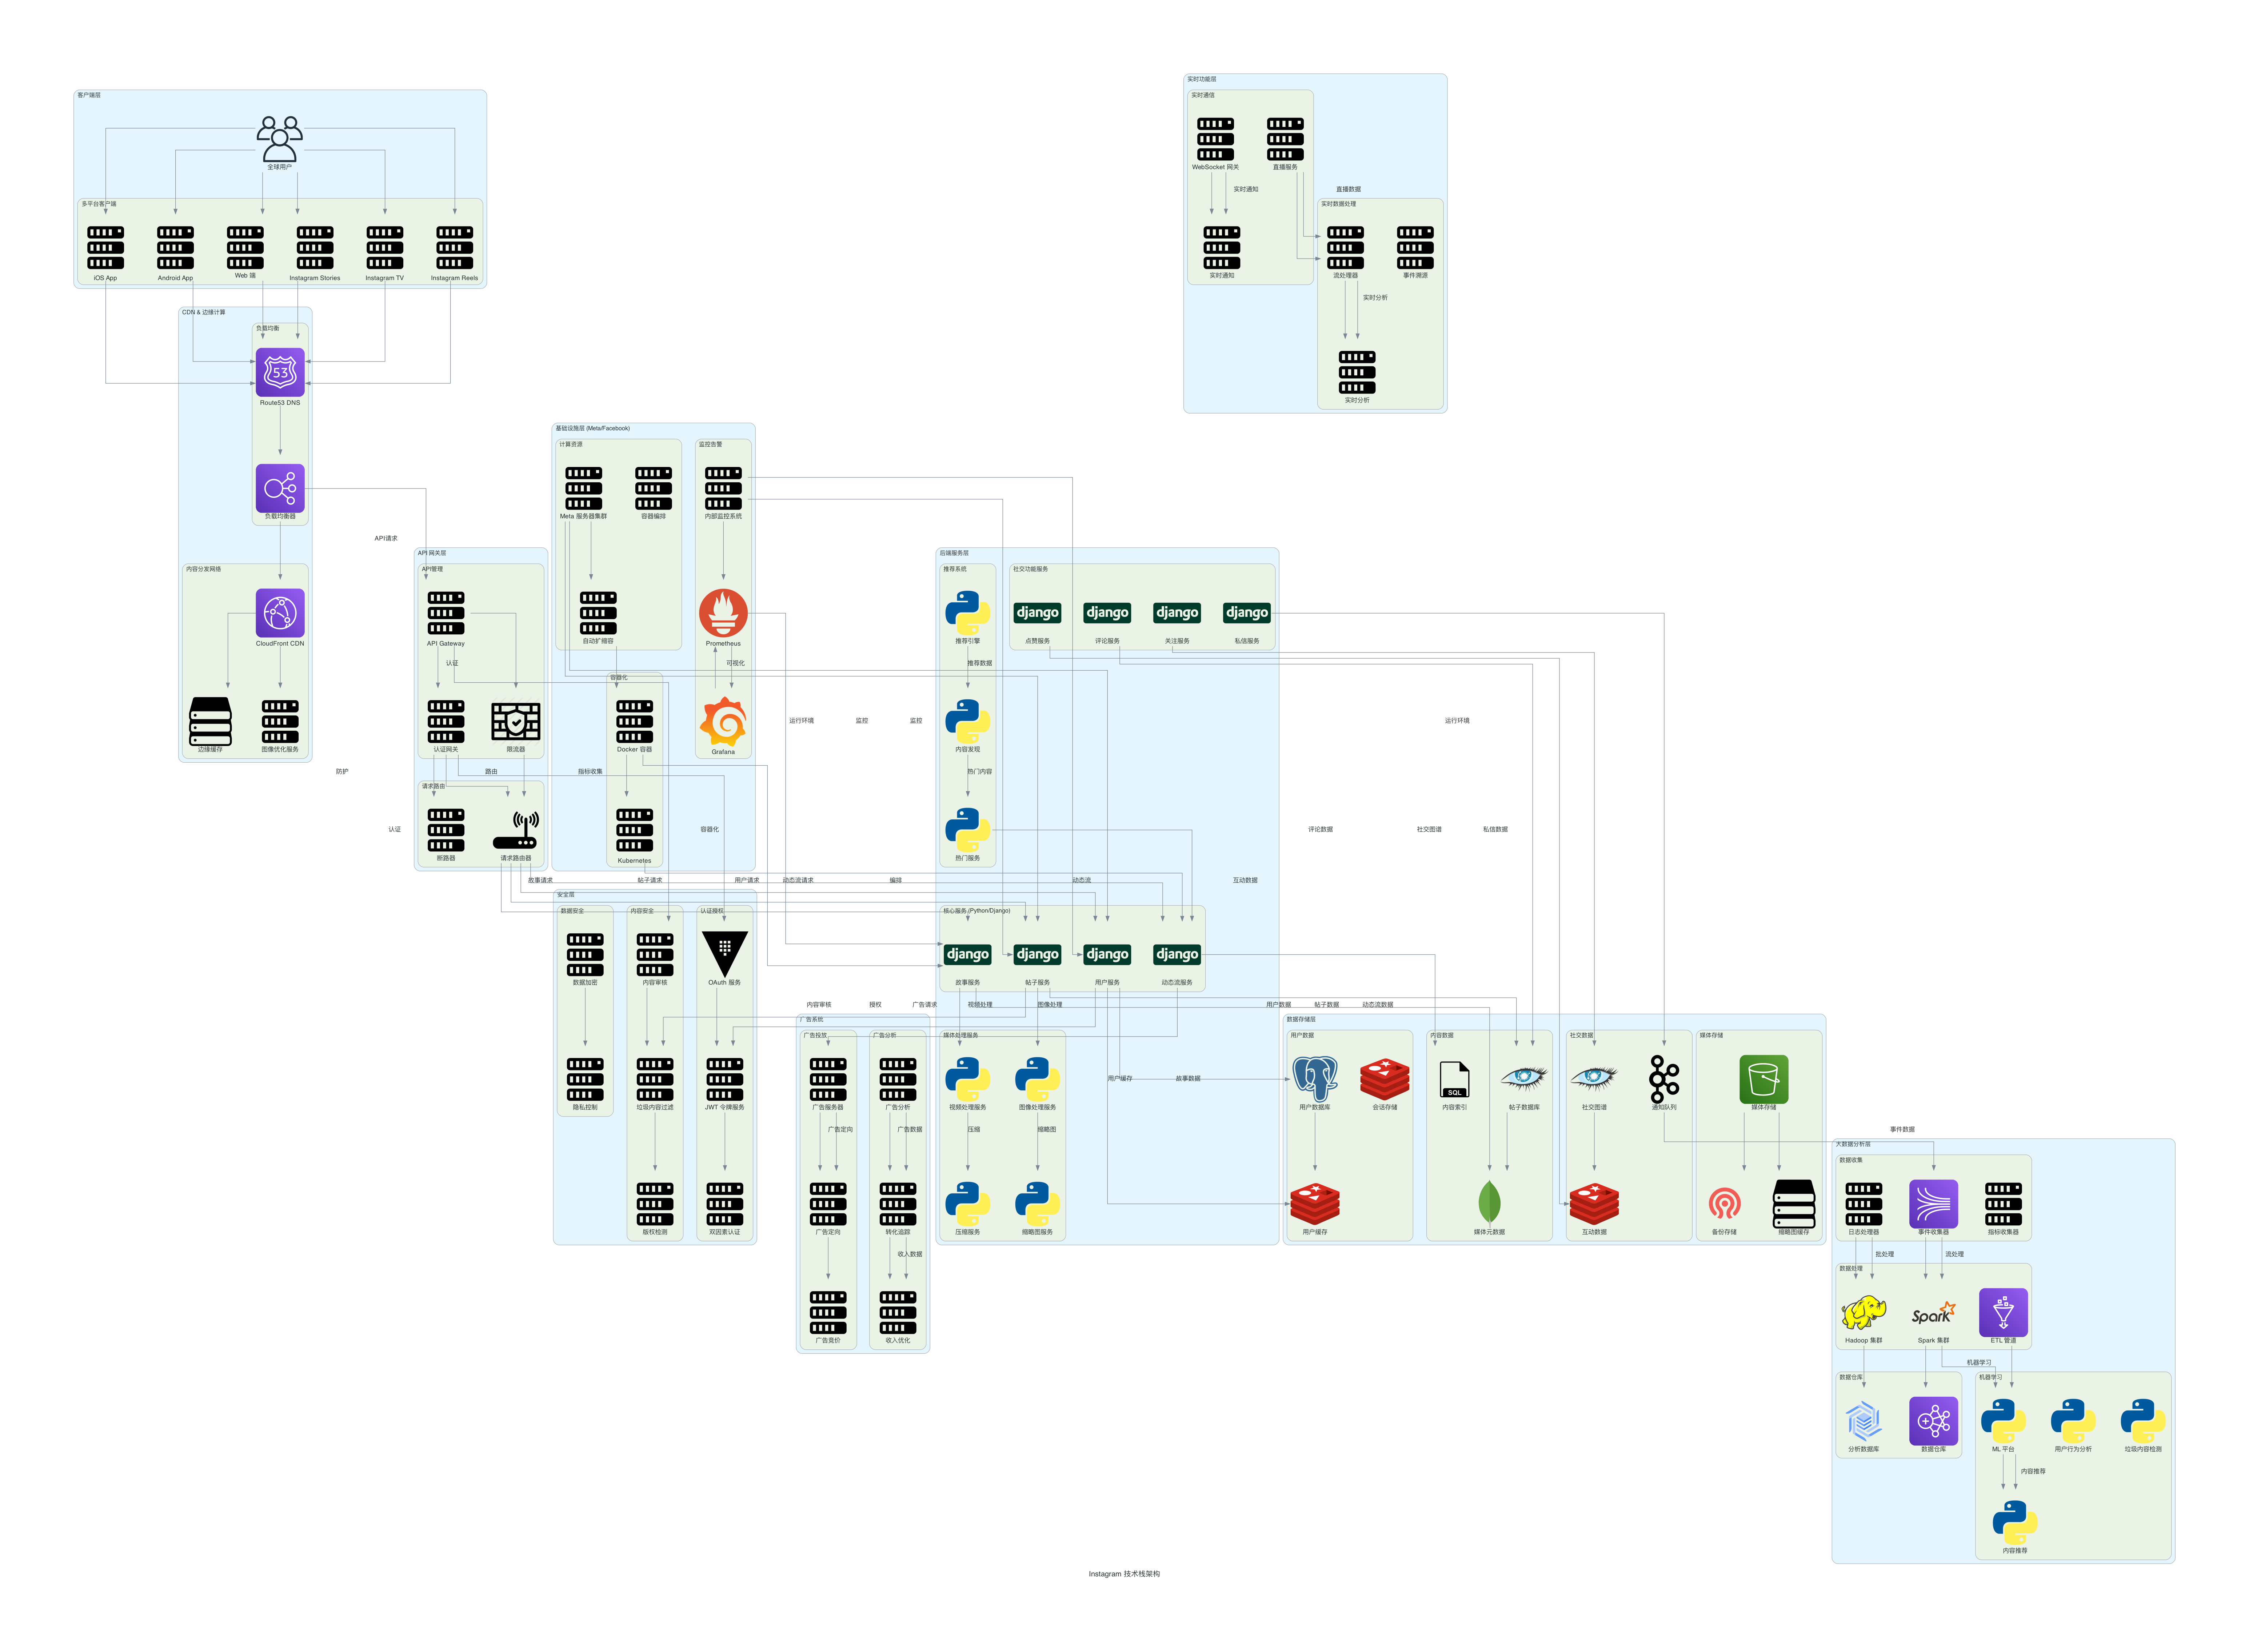

Write the Python code that produced this figure.
from diagrams import Diagram, Cluster, Edge
from diagrams.onprem.compute import Server
from diagrams.onprem.client import Users, User
from diagrams.onprem.network import Internet
from diagrams.onprem.database import PostgreSQL, MongoDB, Cassandra
from diagrams.onprem.storage import Ceph
from diagrams.onprem.queue import Kafka
from diagrams.onprem.monitoring import Prometheus, Grafana
from diagrams.onprem.security import Vault
from diagrams.onprem.analytics import Spark, Hadoop, Superset
from diagrams.onprem.workflow import Airflow
from diagrams.onprem.inmemory import Redis
from diagrams.generic.compute import Rack
from diagrams.generic.database import SQL
from diagrams.generic.network import Router, Firewall
from diagrams.generic.storage import Storage
from diagrams.programming.language import Python, JavaScript, Java
from diagrams.programming.framework import React, Django, FastAPI
from diagrams.aws.compute import EC2, Lambda
from diagrams.aws.database import RDS, Dynamodb
from diagrams.aws.storage import S3
from diagrams.aws.network import CloudFront, Route53, ELB
from diagrams.aws.analytics import Kinesis, Glue, EMR
from diagrams.aws.management import Cloudwatch
from diagrams.gcp.compute import ComputeEngine
from diagrams.gcp.database import Bigtable
from diagrams.gcp.storage import GCS
# Facebook specific icons not available in diagrams library


def create_instagram_tech_stack_diagram(filename: str, outformat: str) -> None:
    with Diagram("Instagram 技术栈架构", filename=filename, show=False, outformat=outformat, direction="TB"):
        
        # 客户端层
        with Cluster("客户端层"):
            users = Users("全球用户")
            
            with Cluster("多平台客户端"):
                ios_app = Server("iOS App")
                android_app = Server("Android App")
                web_app = Server("Web 端")
                instagram_stories = Server("Instagram Stories")
                instagram_tv = Server("Instagram TV")
                instagram_reels = Server("Instagram Reels")

        # CDN和边缘计算
        with Cluster("CDN & 边缘计算"):
            with Cluster("内容分发网络"):
                cloudfront = CloudFront("CloudFront CDN")
                edge_cache = Storage("边缘缓存")
                image_optimization = Server("图像优化服务")
                
            with Cluster("负载均衡"):
                route53 = Route53("Route53 DNS")
                elb = ELB("负载均衡器")
                
            route53 >> elb >> cloudfront
            cloudfront >> edge_cache
            cloudfront >> image_optimization

        # API网关层
        with Cluster("API 网关层"):
            with Cluster("API管理"):
                api_gateway = Server("API Gateway")
                rate_limiter = Firewall("限流器")
                auth_gateway = Server("认证网关")
                
            with Cluster("请求路由"):
                load_balancer = Router("请求路由器")
                circuit_breaker = Server("断路器")
                
            api_gateway >> rate_limiter >> load_balancer
            auth_gateway >> circuit_breaker

        # 后端服务层
        with Cluster("后端服务层"):
            with Cluster("核心服务 (Python/Django)"):
                user_service = Django("用户服务")
                post_service = Django("帖子服务")
                story_service = Django("故事服务")
                feed_service = Django("动态流服务")
                
            with Cluster("媒体处理服务"):
                image_service = Python("图像处理服务")
                video_service = Python("视频处理服务")
                thumbnail_service = Python("缩略图服务")
                compression_service = Python("压缩服务")
                
            with Cluster("社交功能服务"):
                follow_service = Django("关注服务")
                like_service = Django("点赞服务")
                comment_service = Django("评论服务")
                message_service = Django("私信服务")
                
            with Cluster("推荐系统"):
                recommendation_engine = Python("推荐引擎")
                content_discovery = Python("内容发现")
                trending_service = Python("热门服务")

        # 数据存储层
        with Cluster("数据存储层"):
            with Cluster("用户数据"):
                user_db = PostgreSQL("用户数据库")
                user_cache = Redis("用户缓存")
                session_store = Redis("会话存储")
                
            with Cluster("内容数据"):
                post_db = Cassandra("帖子数据库")
                media_metadata = MongoDB("媒体元数据")
                content_index = SQL("内容索引")
                
            with Cluster("社交数据"):
                social_graph = Cassandra("社交图谱")
                interaction_data = Redis("互动数据")
                notification_queue = Kafka("通知队列")
                
            with Cluster("媒体存储"):
                media_storage = S3("媒体存储")
                thumbnail_cache = Storage("缩略图缓存")
                backup_storage = Ceph("备份存储")

        # 大数据分析层
        with Cluster("大数据分析层"):
            with Cluster("数据收集"):
                event_collector = Kinesis("事件收集器")
                log_processor = Server("日志处理器")
                metrics_collector = Server("指标收集器")
                
            with Cluster("数据处理"):
                spark_cluster = Spark("Spark 集群")
                hadoop_cluster = Hadoop("Hadoop 集群")
                etl_pipeline = Glue("ETL 管道")
                
            with Cluster("机器学习"):
                ml_platform = Python("ML 平台")
                content_recommendation = Python("内容推荐")
                user_behavior_analysis = Python("用户行为分析")
                spam_detection = Python("垃圾内容检测")
                
            with Cluster("数据仓库"):
                data_warehouse = EMR("数据仓库")
                analytics_db = Bigtable("分析数据库")
                
            event_collector >> spark_cluster >> data_warehouse
            log_processor >> hadoop_cluster >> analytics_db
            etl_pipeline >> ml_platform >> content_recommendation

        # 基础设施层
        with Cluster("基础设施层 (Meta/Facebook)"):
            with Cluster("计算资源"):
                meta_servers = Server("Meta 服务器集群")
                auto_scaling = Server("自动扩缩容")
                container_orchestration = Server("容器编排")
                
            with Cluster("容器化"):
                docker_containers = Server("Docker 容器")
                kubernetes = Server("Kubernetes")
                
            with Cluster("监控告警"):
                internal_monitoring = Server("内部监控系统")
                prometheus_monitor = Prometheus("Prometheus")
                grafana_dashboard = Grafana("Grafana")
                
            meta_servers >> auto_scaling >> docker_containers
            docker_containers >> kubernetes
            internal_monitoring >> prometheus_monitor >> grafana_dashboard

        # 安全层
        with Cluster("安全层"):
            with Cluster("认证授权"):
                oauth_service = Vault("OAuth 服务")
                jwt_service = Server("JWT 令牌服务")
                two_factor_auth = Server("双因素认证")
                
            with Cluster("内容安全"):
                content_moderation = Server("内容审核")
                spam_filter = Server("垃圾内容过滤")
                copyright_detection = Server("版权检测")
                
            with Cluster("数据安全"):
                encryption_service = Server("数据加密")
                privacy_controls = Server("隐私控制")
                
            oauth_service >> jwt_service >> two_factor_auth
            content_moderation >> spam_filter >> copyright_detection
            encryption_service >> privacy_controls

        # 实时功能层
        with Cluster("实时功能层"):
            with Cluster("实时通信"):
                websocket_gateway = Server("WebSocket 网关")
                real_time_notifications = Server("实时通知")
                live_streaming = Server("直播服务")
                
            with Cluster("实时数据处理"):
                stream_processor = Server("流处理器")
                real_time_analytics = Server("实时分析")
                event_sourcing = Server("事件溯源")
                
            websocket_gateway >> real_time_notifications
            live_streaming >> stream_processor >> real_time_analytics

        # 广告系统
        with Cluster("广告系统"):
            with Cluster("广告投放"):
                ad_server = Server("广告服务器")
                ad_targeting = Server("广告定向")
                ad_auction = Server("广告竞价")
                
            with Cluster("广告分析"):
                ad_analytics = Server("广告分析")
                conversion_tracking = Server("转化追踪")
                revenue_optimization = Server("收入优化")
                
            ad_server >> ad_targeting >> ad_auction
            ad_analytics >> conversion_tracking >> revenue_optimization

        # 连接关系
        # 客户端到CDN
        users >> ios_app
        users >> android_app
        users >> web_app
        users >> instagram_stories
        users >> instagram_tv
        users >> instagram_reels
        
        ios_app >> route53
        android_app >> route53
        web_app >> route53
        instagram_stories >> route53
        instagram_tv >> route53
        instagram_reels >> route53

        # CDN到API网关
        elb >> Edge(label="API请求") >> api_gateway
        api_gateway >> Edge(label="认证") >> auth_gateway
        auth_gateway >> Edge(label="路由") >> load_balancer

        # API网关到后端服务
        load_balancer >> Edge(label="用户请求") >> user_service
        load_balancer >> Edge(label="帖子请求") >> post_service
        load_balancer >> Edge(label="故事请求") >> story_service
        load_balancer >> Edge(label="动态流请求") >> feed_service

        # 后端服务到数据存储
        user_service >> Edge(label="用户数据") >> user_db
        user_service >> Edge(label="用户缓存") >> user_cache
        post_service >> Edge(label="帖子数据") >> post_db
        story_service >> Edge(label="故事数据") >> media_metadata
        feed_service >> Edge(label="动态流数据") >> content_index

        # 媒体处理关联
        post_service >> Edge(label="图像处理") >> image_service
        story_service >> Edge(label="视频处理") >> video_service
        image_service >> Edge(label="缩略图") >> thumbnail_service
        video_service >> Edge(label="压缩") >> compression_service

        # 社交功能关联
        follow_service >> Edge(label="社交图谱") >> social_graph
        like_service >> Edge(label="互动数据") >> interaction_data
        comment_service >> Edge(label="评论数据") >> post_db
        message_service >> Edge(label="私信数据") >> notification_queue

        # 推荐系统关联
        recommendation_engine >> Edge(label="推荐数据") >> content_discovery
        content_discovery >> Edge(label="热门内容") >> trending_service
        trending_service >> Edge(label="动态流") >> feed_service

        # 数据存储关联
        user_db >> user_cache
        post_db >> media_metadata
        social_graph >> interaction_data
        media_storage >> thumbnail_cache
        media_storage >> backup_storage

        # 大数据分析关联
        notification_queue >> Edge(label="事件数据") >> event_collector
        event_collector >> Edge(label="流处理") >> spark_cluster
        log_processor >> Edge(label="批处理") >> hadoop_cluster
        spark_cluster >> Edge(label="机器学习") >> ml_platform
        ml_platform >> Edge(label="内容推荐") >> content_recommendation

        # 基础设施支撑
        meta_servers >> Edge(label="运行环境") >> user_service
        meta_servers >> Edge(label="运行环境") >> post_service
        docker_containers >> Edge(label="容器化") >> story_service
        kubernetes >> Edge(label="编排") >> feed_service

        # 监控关联
        internal_monitoring >> Edge(label="监控") >> user_service
        internal_monitoring >> Edge(label="监控") >> post_service
        prometheus_monitor >> Edge(label="指标收集") >> story_service
        grafana_dashboard >> Edge(label="可视化") >> prometheus_monitor

        # 安全关联
        auth_gateway >> Edge(label="认证") >> oauth_service
        user_service >> Edge(label="授权") >> jwt_service
        api_gateway >> Edge(label="防护") >> content_moderation
        post_service >> Edge(label="内容审核") >> spam_filter

        # 实时功能关联
        websocket_gateway >> Edge(label="实时通知") >> real_time_notifications
        live_streaming >> Edge(label="直播数据") >> stream_processor
        stream_processor >> Edge(label="实时分析") >> real_time_analytics

        # 广告系统关联
        feed_service >> Edge(label="广告请求") >> ad_server
        ad_server >> Edge(label="广告定向") >> ad_targeting
        ad_analytics >> Edge(label="广告数据") >> conversion_tracking
        conversion_tracking >> Edge(label="收入数据") >> revenue_optimization


if __name__ == "__main__":
    create_instagram_tech_stack_diagram(filename="instagram_tech_stack", outformat="png")
    create_instagram_tech_stack_diagram(filename="instagram_tech_stack", outformat="pdf")
